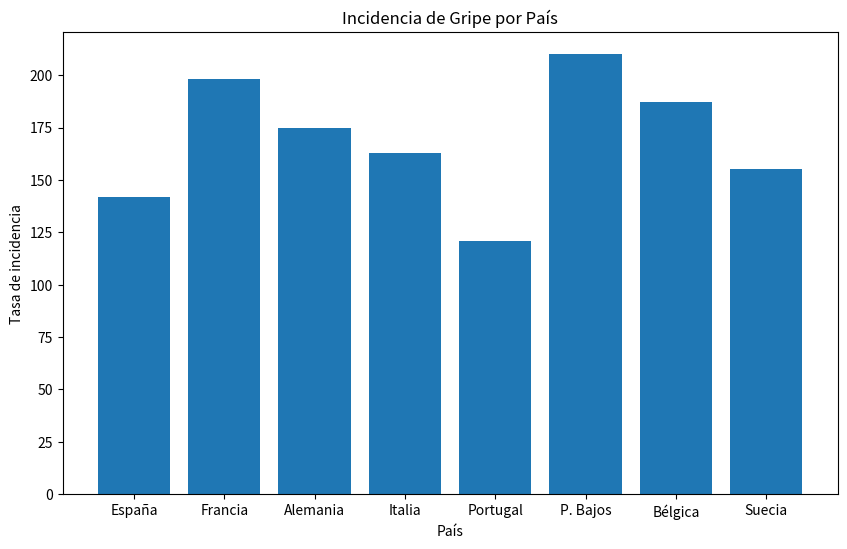

This chart was generated by the following Python code:
# 2. Análisis de Datos de Salud
# Tasa de incidencia de enfermedades: Gráficos de barras para comparar la tasa de incidencia de una enfermedad específica a lo 
# largo de diferentes regiones o países. Evolución de la pandemia: Gráficos de líneas o áreas para mostrar la evolución diaria o 
# semanal de casos y muertes debido a una pandemia, con la posibilidad de incluir varias líneas para diferentes regiones o países.
import matplotlib.pyplot as plt
import numpy as np

# Listado de paises y tasa de incidencia
paises = ['España', 'Francia', 'Alemania', 'Italia', 'Portugal', 'P. Bajos', 'Bélgica', 'Suecia']
incidencia = [142, 198, 175, 163, 121, 210, 187, 155]

# Grafico de barras
figura, ax = plt.subplots(figsize=(10, 6))
ax.bar(paises, incidencia)

# Personalizacion del grafico
ax.set_title('Incidencia de Gripe por País')
ax.set_xlabel('País')
ax.set_ylabel('Tasa de incidencia')
plt.show()
